pico-8 play session: no input (idle)

[t = 1 s] idle ~1s (no d-pad/buttons)
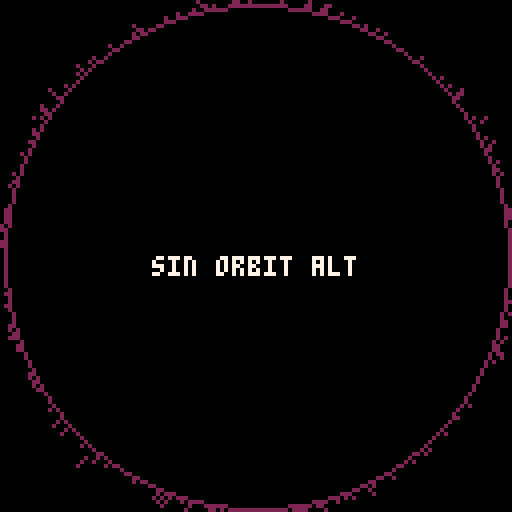
[t = 4 s] idle ~4s (no d-pad/buttons)
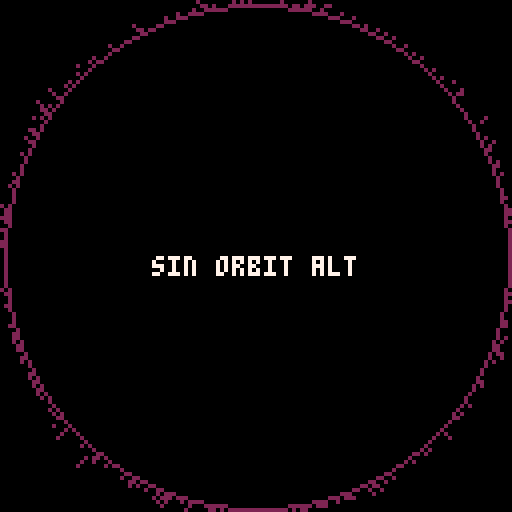
[t = 6 s] idle ~6s (no d-pad/buttons)
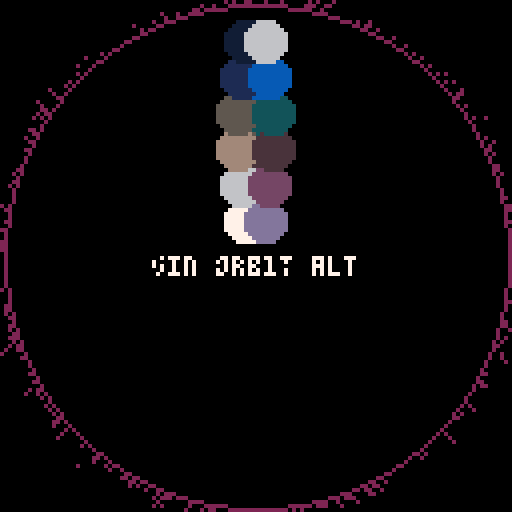
[t = 8 s] idle ~8s (no d-pad/buttons)
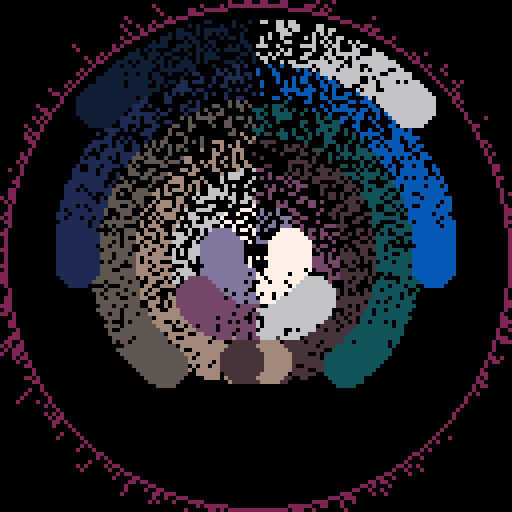

pico-8 cartridge
version 32
__lua__
-- sin orbit alt
-- alexthescott
-- 8/20/21

function burn()
	for p=0,512 do
		x=rnd(128)
		y=rnd(128)
		if pget(x,y)==13 and rnd(2)\1==1 then
			if x<64 then
				xd=-1
			else
				xd=1
			end
			if y<64 then
				yd=-1
			else
				yd=1
			end
			pset(x+xd,y+yd,13)
		else
			pset(x,y,0)
		end
	end
end

o={}
pal({7,6,134,5,1,129,13,141,133,131,140,6,2},1)

for n=6,1,-1 do
	add(o,{0,n/300})
end

cls()
::♥::
burn()
if t()<2 then
	print("sin orbit alt",38,64,1)
	circ(64,64,63,13)
else
	for n=1,6 do
		x=64+n*9*(sin(o[n][1]))
		y=64+n*9*(-cos(o[n][1]))
		circfill(x,y,5,n)
		circfill(-x+128,y,5,6+n)
		o[n][1]+=o[n][2]
		if o[n][1]>=2 then
			o[n][1]=0
		end
	end
	circ(64,64,63,13)
end
flip()
goto ♥
__gfx__
00000000000000000000000000000000000000000000000000000000000000000000000000000000000000000000000000000000000000000000000000000000
00000000000000000000000000000000000000000000000000000000000000000000000000000000000000000000000000000000000000000000000000000000
00700700000000000000000000000000000000000000000000000000000000000000000000000000000000000000000000000000000000000000000000000000
00077000000000000000000000000000000000000000000000000000000000000000000000000000000000000000000000000000000000000000000000000000
00077000000000000000000000000000000000000000000000000000000000000000000000000000000000000000000000000000000000000000000000000000
00700700000000000000000000000000000000000000000000000000000000000000000000000000000000000000000000000000000000000000000000000000
